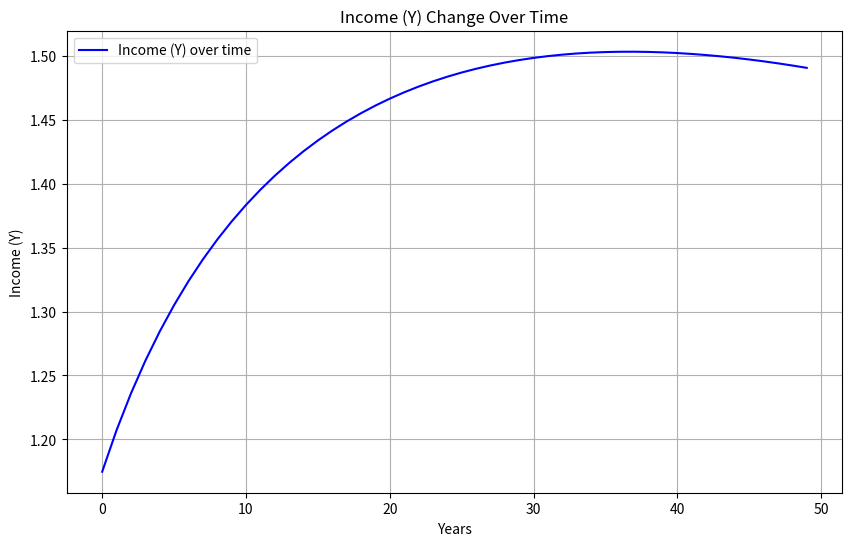

Write the Python code that produced this figure.
import numpy as np
import matplotlib.pyplot as plt

# 参数初始化
alpha = 0.2
beta = 0.7
gamma = 0.1
K0 = 1
L = 1
sr = 0.15
er = 0.05
N0 = 100
years = 50  # 模拟50年

# 初始化变量
K = [K0]  # 资本
N = [N0]  # 不可再生资源
Y = []  # 收入

# 开始模拟逐年的收入变化
for t in range(years):
    # 计算当年的资源和收入
    R_t = er * N[-1]  # 当年的资源
    Y_t = K[-1] ** alpha * L ** beta * R_t ** gamma  # 生产函数
    Y.append(Y_t)

    # 计算储蓄和资本累积
    S_t = sr * Y_t
    K.append(K[-1] + S_t)

    # 计算资源剩余
    N.append(N[-1] - R_t)

# 绘制时间-收入变化曲线
plt.figure(figsize=(10, 6))
plt.plot(range(years), Y, label="Income (Y) over time", color='b')
plt.title("Income (Y) Change Over Time")
plt.xlabel("Years")
plt.ylabel("Income (Y)")
plt.grid(True)
plt.legend()
plt.show()
